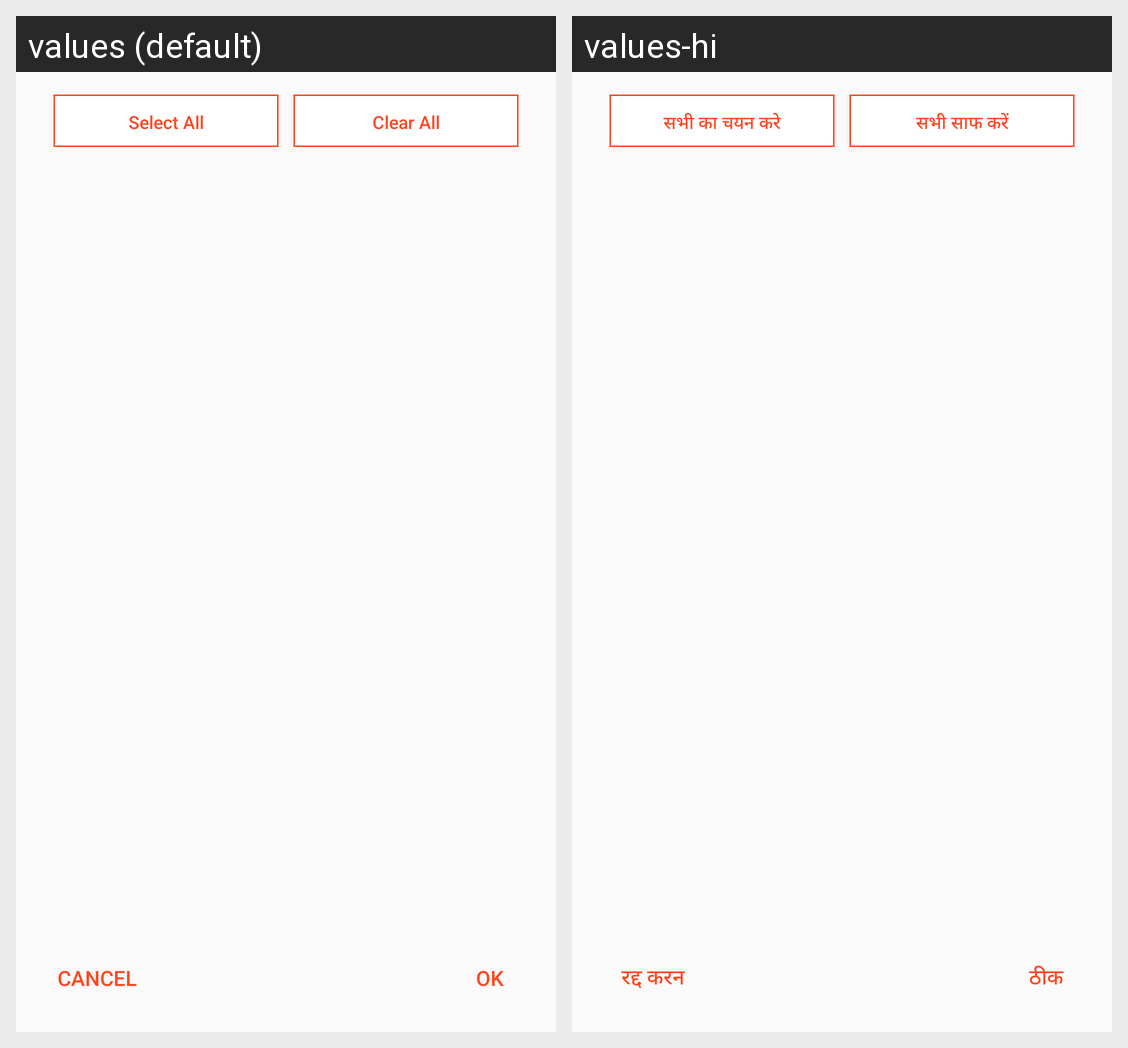

Locale-by-locale string values for the Android screen shown in this grid:
Android screen res/layout/activity_cuisine_list.xml rendered under 2 locales, left to right: values (default), values-hi. Device: Nexus 5 (rendered at 1080×1920; each locale shown at half size, 540×960, under a caption strip naming it); theme AppTheme.
Strings drawn on this screen, with the default value and each locale's value (text and hints the layout hard-codes, and strings that could not be matched under every locale, appear in the picture but are not listed):

select_all
  values: Select All
  values-hi: सभी का चयन करे

clear_all
  values: Clear All
  values-hi: सभी साफ करें

cancel
  values: Cancel
  values-hi: रद्द करन

ok
  values: OK
  values-hi: ठीक
